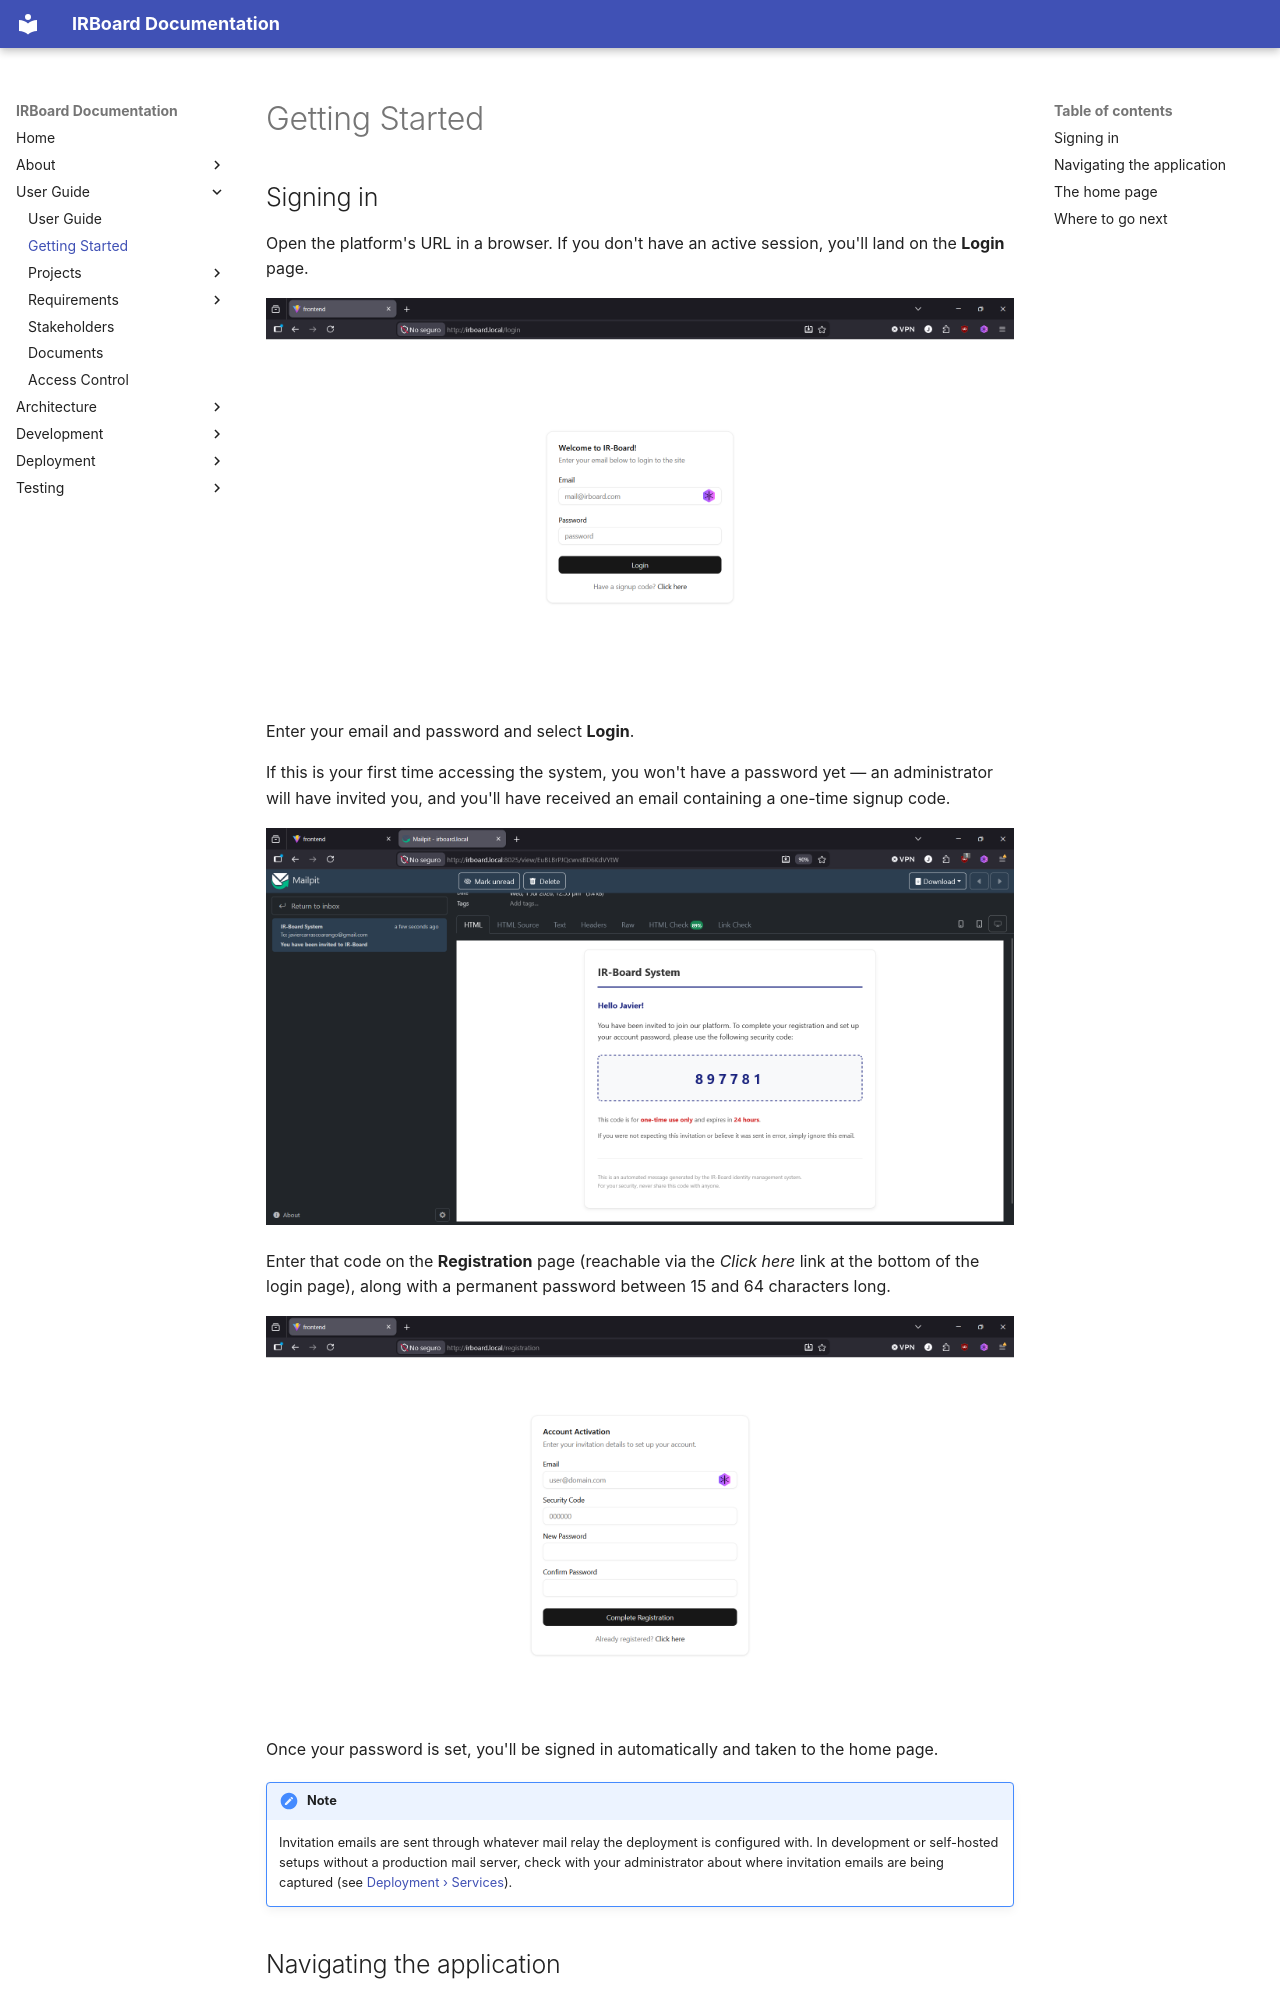

repository: Y4vra/IRBoard · page: user-guide/getting-started/index.html · generator: mkdocs

# Getting Started

## Signing in

Open the platform's URL in a browser. If you don't have an active session, you'll land on the **Login** page.

![Login page](../assets/screenshots/user_manual/login_page.png)

Enter your email and password and select **Login**.

If this is your first time accessing the system, you won't have a password yet — an administrator will have invited you, and you'll have received an email containing a one-time signup code.

![Invitation email containing the signup code](../assets/screenshots/user_manual/code_mail.png)

Enter that code on the **Registration** page (reachable via the *Click here* link at the bottom of the login page), along with a permanent password between 15 and 64 characters long.

![Signup page](../assets/screenshots/user_manual/signup_page.png)

Once your password is set, you'll be signed in automatically and taken to the home page.

!!! note
    Invitation emails are sent through whatever mail relay the deployment is configured with. In development or self-hosted setups without a production mail server, check with your administrator about where invitation emails are being captured (see [Deployment › Services](../deployment/services.md)).
